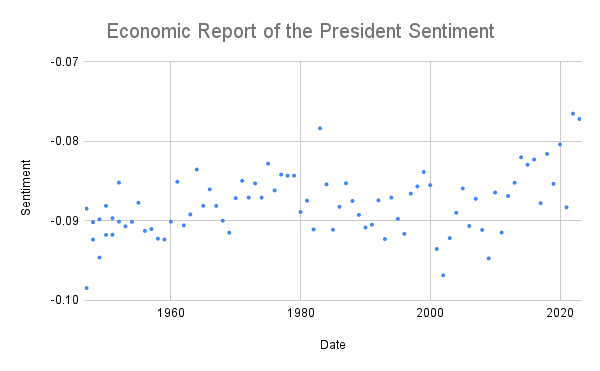

Data behind this chart, as committed beside it:
year, sentiment
1953, -0.09068
1954, -0.09011
1955, -0.08772
1956, -0.09125
1957, -0.09102
1958, -0.09223
1959, -0.09234
1960, -0.09009
1961, -0.08507
1962, -0.09056
1963, -0.08918
1964, -0.08353
1965, -0.0881
1966, -0.08603
1967, -0.08811
1968, -0.08998
1969, -0.09148
1970, -0.08714
1971, -0.08496
1972, -0.08706
1973, -0.08528
1974, -0.08707
1975, -0.08279
1976, -0.08616
1977, -0.08416
1978, -0.08431
1979, -0.0843
1980, -0.08887
1981, -0.08746
1982, -0.09107
1983, -0.07835
1984, -0.0854
1985, -0.0911
1986, -0.08822
1987, -0.08527
1988, -0.08749
1989, -0.08924
1990, -0.09083
1991, -0.09047
1992, -0.08741
1993, -0.09228
1994, -0.08707
1995, -0.08973
1996, -0.09163
1997, -0.08656
1998, -0.08566
1999, -0.08385
2000, -0.0855
2001, -0.09352
2002, -0.09685
2003, -0.09216
2004, -0.08898
2005, -0.08591
2006, -0.09063
2007, -0.08721
2008, -0.09112
2009, -0.09471
2010, -0.08642
2011, -0.09146
2012, -0.08687
... 23 more rows
